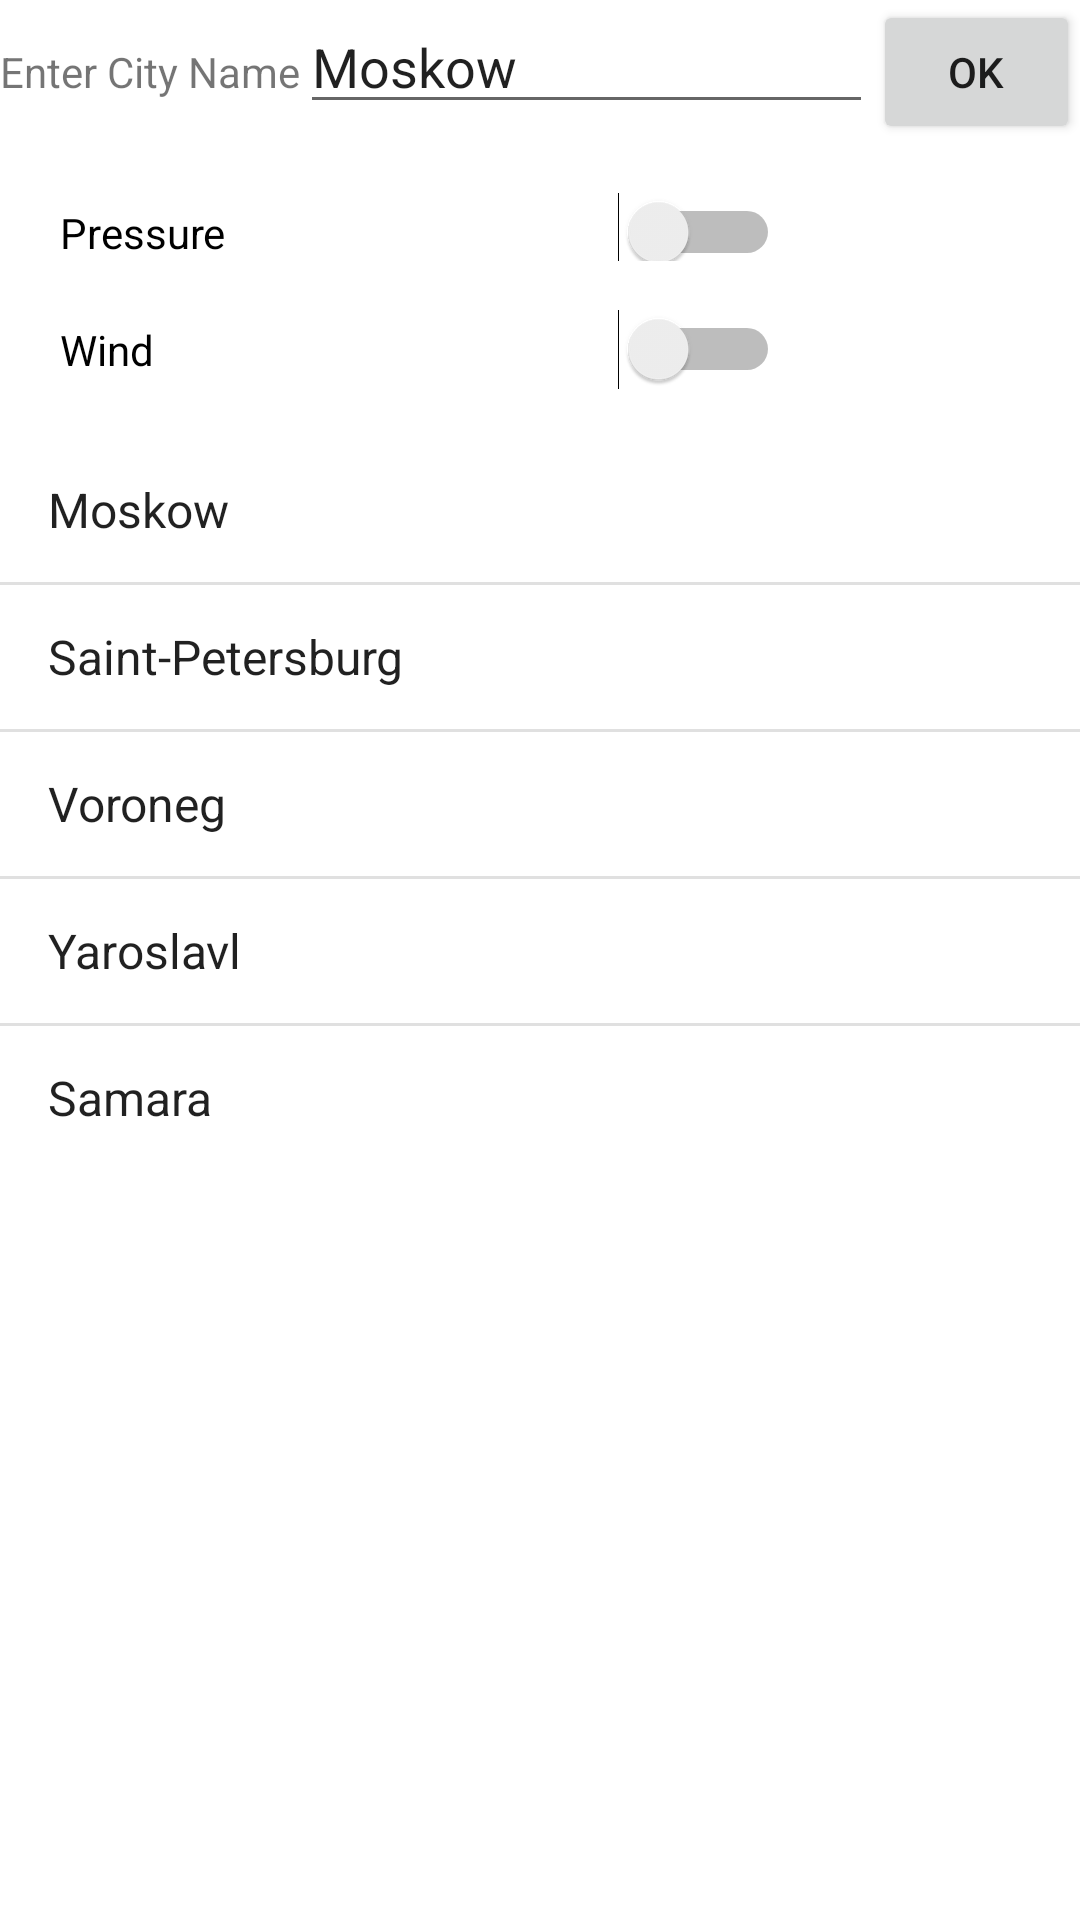

Produce the Android XML layout that renders to this screen, including the resource entries it uses.
<!-- AndroidManifest.xml: application theme AppTheme -->
<!-- res/layout/activity_cities.xml -->
<?xml version="1.0" encoding="utf-8"?>
<LinearLayout xmlns:android="http://schemas.android.com/apk/res/android"
    xmlns:app="http://schemas.android.com/apk/res-auto"
    xmlns:tools="http://schemas.android.com/tools"
    android:layout_width="match_parent"
    android:layout_height="match_parent"
    tools:context=".CitiesActivity"
    android:orientation="vertical" >

    <LinearLayout
        android:layout_width="match_parent"
        android:layout_height="wrap_content"
        android:orientation="horizontal">

        <TextView
            android:id="@+id/city_name"
            android:layout_width="wrap_content"
            android:layout_height="wrap_content"
            android:text="@string/selectCityName" />

        <EditText
            android:id="@+id/editText"
            android:layout_width="wrap_content"
            android:layout_height="wrap_content"
            android:layout_weight="1"
            android:ems="10"
            android:inputType="textPersonName"
            android:text="@string/cityNameEnter" />

        <Button
            android:id="@+id/selectCityButton"
            android:layout_width="wrap_content"
            android:layout_height="wrap_content"
            android:layout_weight="1"
            android:text="@string/btnSelectCity" />
    </LinearLayout>

    <LinearLayout
        android:layout_width="match_parent"
        android:layout_height="wrap_content"
        android:orientation="vertical">

        <Switch
            android:id="@+id/chkPressure"
            android:layout_width="match_parent"
            android:layout_height="wrap_content"
            android:paddingStart="20sp"
            android:paddingTop="20sp"
            android:paddingEnd="100sp"
            android:text="@string/isPressure" />

        <Switch
            android:id="@+id/chkWind"
            android:layout_width="match_parent"
            android:layout_height="wrap_content"
            android:paddingStart="20sp"
            android:paddingTop="20sp"
            android:paddingEnd="100sp"
            android:paddingBottom="20sp"
            android:text="@string/isWind" />
    </LinearLayout>

    <ListView
        android:id="@+id/city_list"
        android:entries="@array/city_names"
        android:layout_width="wrap_content"
        android:layout_height="wrap_content"
     />



</LinearLayout>
<!-- resources referenced by this layout -->
<resources>
  <string-array name="city_names">
          <item>Moskow</item>
          <item>Saint-Petersburg</item>
          <item>Voroneg</item>
          <item>Yaroslavl</item>
          <item>Samara</item>
      </string-array>
  <string name="btnSelectCity">OK</string>
  <string name="cityNameEnter">Moskow</string>
  <string name="isPressure">Pressure</string>
  <string name="isWind">Wind</string>
  <string name="selectCityName">Enter City Name</string>
  <style name="AppTheme" parent="Theme.MaterialComponents.Light.DarkActionBar">
          
          <item name="colorPrimary">@color/colorPrimary</item>
          <item name="colorPrimaryDark">@color/colorPrimaryDark</item>
          <item name="colorAccent">@color/colorAccent</item>
      </style>
  <!-- not gathered from this repository: default colours our renderer supplied (Android Studio template values) -->
  <color name="colorPrimary">#FF6200EE</color>
  <color name="colorPrimaryDark">#FF3700B3</color>
  <color name="colorAccent">#FF03DAC5</color>
</resources>
